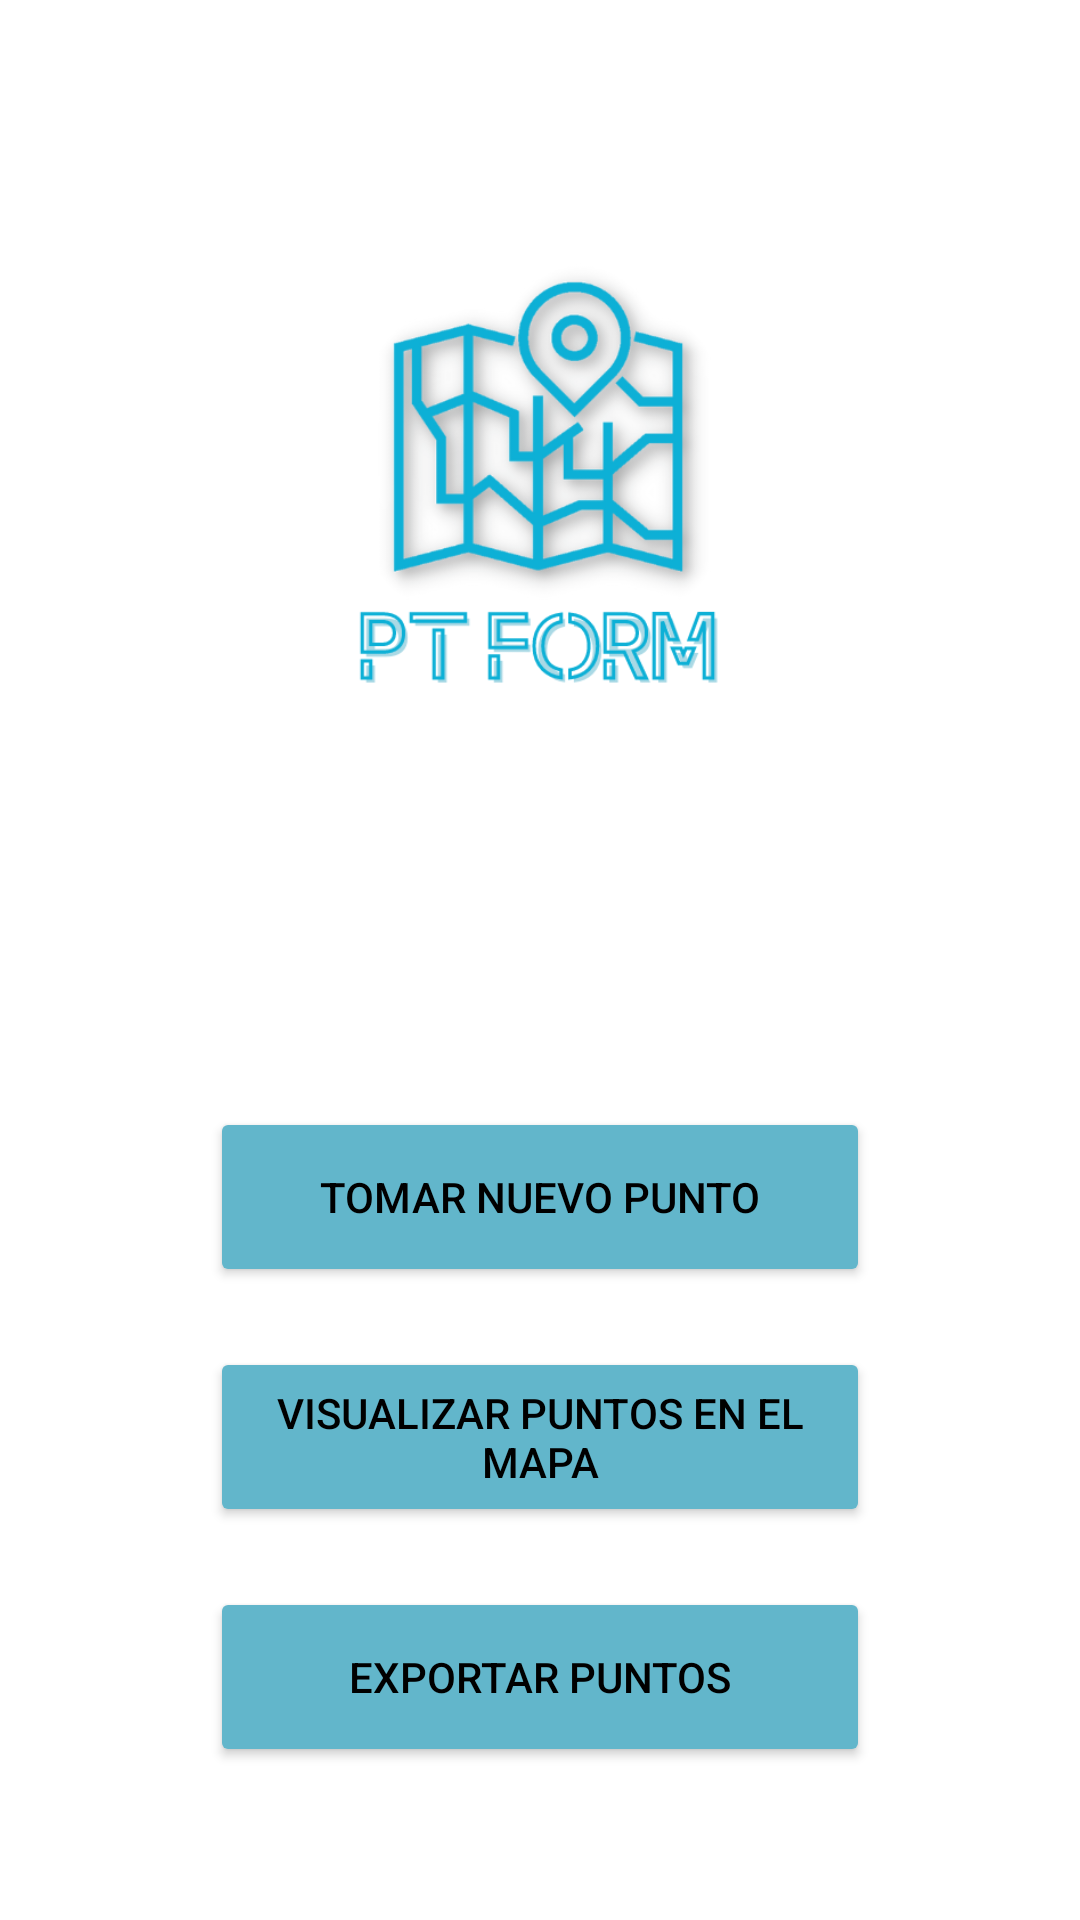

Write the Android layout XML for this screen, with the resource values it uses.
<!-- AndroidManifest.xml: application theme Theme.PTform -->
<!-- res/layout/activity_fin_registro.xml -->
<?xml version="1.0" encoding="utf-8"?>
<androidx.constraintlayout.widget.ConstraintLayout xmlns:android="http://schemas.android.com/apk/res/android"
    xmlns:app="http://schemas.android.com/apk/res-auto"
    xmlns:tools="http://schemas.android.com/tools"
    android:layout_width="match_parent"
    android:layout_height="match_parent"
    tools:context=".FinRegistro">

    <ImageView
        android:id="@+id/imgLogo"
        android:layout_width="285dp"
        android:layout_height="301dp"
        android:layout_marginStart="70dp"
        android:layout_marginTop="28dp"
        android:layout_marginEnd="70dp"
        android:contentDescription="@string/logo_pt_form"
        app:layout_constraintEnd_toEndOf="parent"
        app:layout_constraintHorizontal_bias="0.516"
        app:layout_constraintStart_toStartOf="parent"
        app:layout_constraintTop_toTopOf="parent"
        app:srcCompat="@mipmap/logo"
        tools:ignore="ImageContrastCheck" />

    <Button
        android:id="@+id/btnVisualizar"
        android:layout_width="match_parent"
        android:layout_height="60dp"
        android:layout_marginStart="70dp"
        android:layout_marginTop="20dp"
        android:layout_marginEnd="70dp"
        android:backgroundTint="#62B6CB"
        android:onClick="mapa"
        android:text="@string/visualizarpuntos"
        android:textColor="#000000"
        app:layout_constraintEnd_toEndOf="parent"
        app:layout_constraintHorizontal_bias="0.0"
        app:layout_constraintStart_toStartOf="parent"
        app:layout_constraintTop_toBottomOf="@+id/btnNuevo"
        tools:ignore="OnClick" />

    <Button
        android:id="@+id/btnNuevo"
        android:layout_width="match_parent"
        android:layout_height="60dp"
        android:layout_marginStart="70dp"
        android:layout_marginTop="40dp"
        android:layout_marginEnd="70dp"
        android:backgroundTint="#62B6CB"
        android:onClick="punt"
        android:text="@string/nuevopunto"
        android:textColor="#000000"
        app:layout_constraintEnd_toEndOf="parent"
        app:layout_constraintHorizontal_bias="0.0"
        app:layout_constraintStart_toStartOf="parent"
        app:layout_constraintTop_toBottomOf="@+id/imgLogo" />

    <Button
        android:id="@+id/btnExportar"
        android:layout_width="match_parent"
        android:layout_height="60dp"
        android:layout_marginStart="70dp"
        android:layout_marginTop="20dp"
        android:layout_marginEnd="70dp"
        android:backgroundTint="#62B6CB"
        android:onClick="exportar"
        android:text="@string/exportar"
        android:textColor="#000000"
        app:layout_constraintEnd_toEndOf="parent"
        app:layout_constraintHorizontal_bias="0.0"
        app:layout_constraintStart_toStartOf="parent"
        app:layout_constraintTop_toBottomOf="@+id/btnVisualizar" />

</androidx.constraintlayout.widget.ConstraintLayout>
<!-- resources referenced by this layout -->
<resources>
  <!-- mipmap logo: png bitmap (drawable, 48692 bytes) -->
  <string name="exportar">Exportar puntos</string>
  <string name="logo_pt_form">Logo PT Form</string>
  <string name="nuevopunto">Tomar nuevo punto</string>
  <string name="visualizarpuntos">Visualizar puntos en el mapa</string>
  <style name="Theme.PTform" parent="Theme.MaterialComponents.DayNight.DarkActionBar">
          
          <item name="colorPrimary">#62B6CB</item>
          <item name="colorPrimaryVariant">#62B6CB</item>
          <item name="colorOnPrimary">@color/black</item>
          
          <item name="colorSecondary">@color/teal_200</item>
          <item name="colorSecondaryVariant">@color/teal_700</item>
          <item name="colorOnSecondary">@color/black</item>
          
          <item name="android:statusBarColor" tools:targetApi="l">?attr/colorPrimaryVariant</item>
          
      </style>
  <!-- not gathered from this repository: default colours our renderer supplied (Android Studio template values) -->
  <color name="teal_200">#FF03DAC5</color>
  <color name="teal_700">#FF018786</color>
  <color name="black">#FF000000</color>
</resources>
